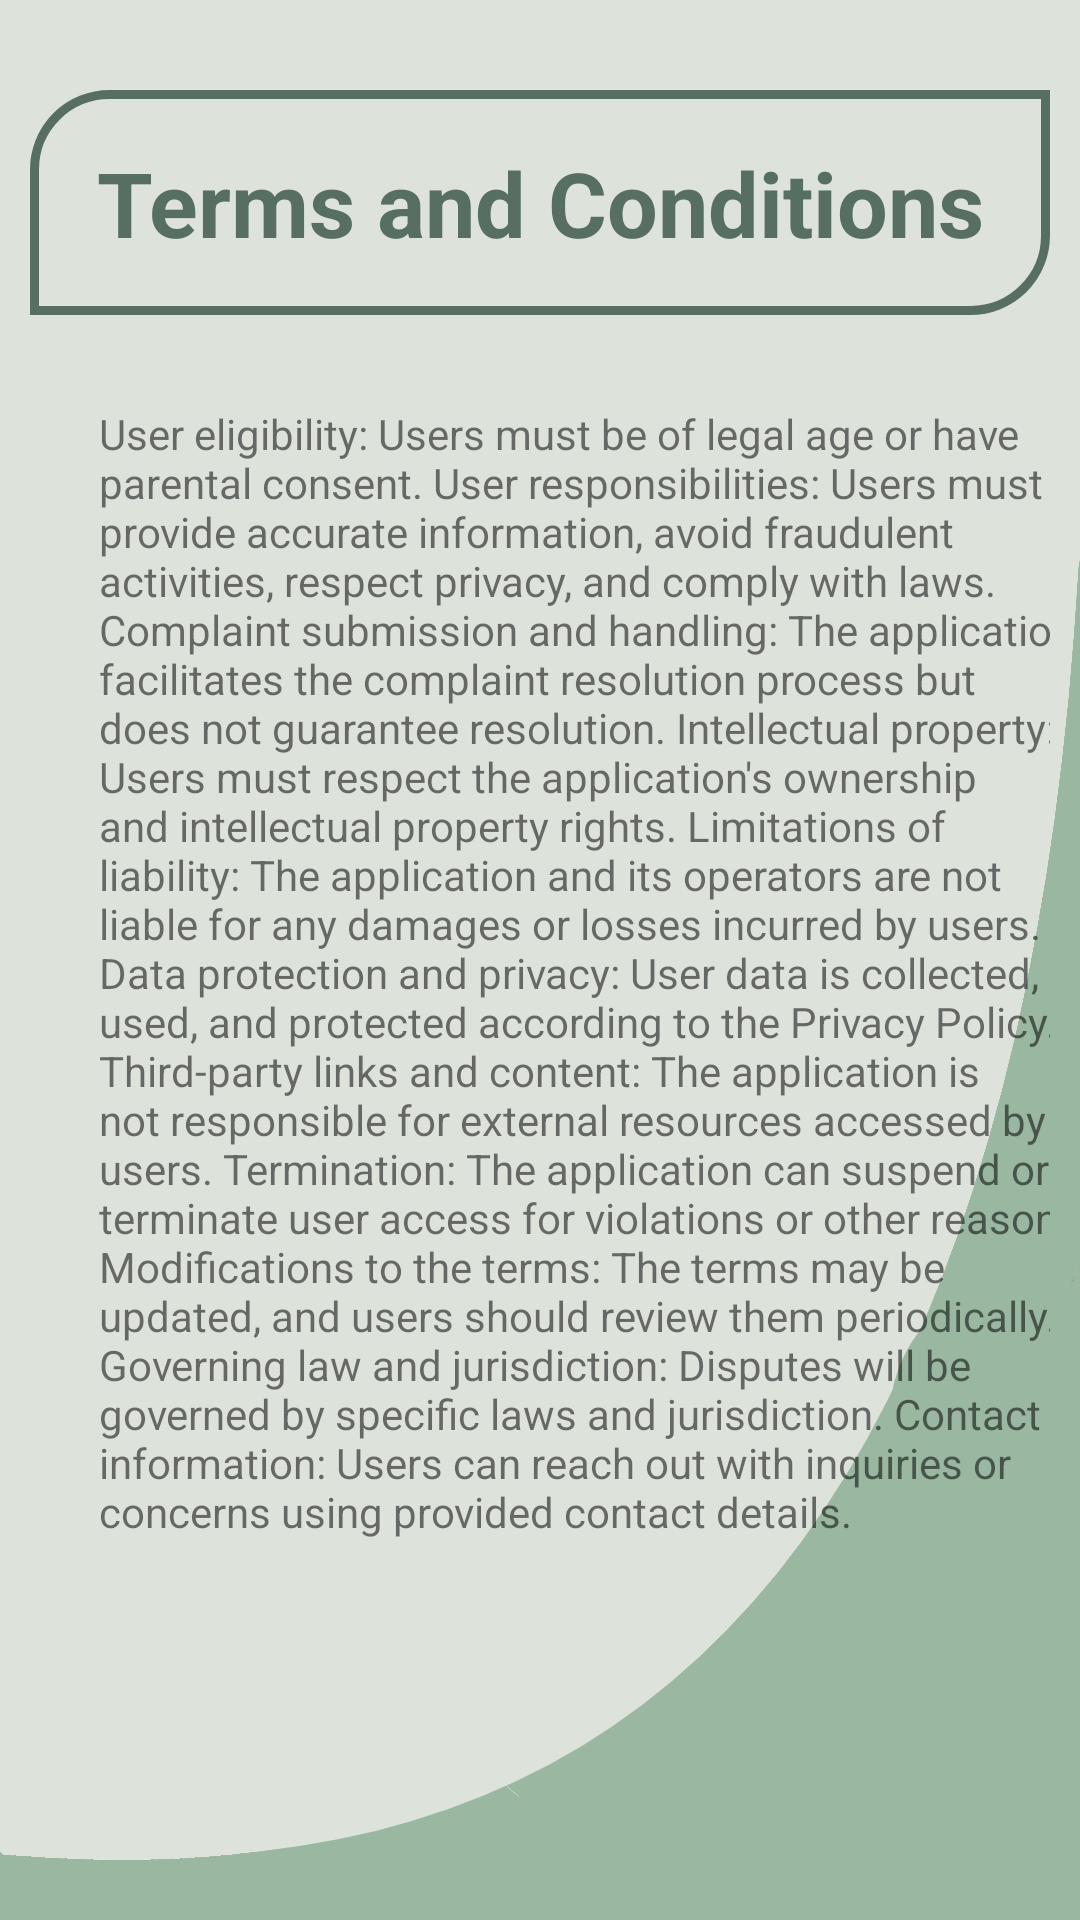

This screen was rendered from an Android layout file. Write that file and the resources it references.
<!-- AndroidManifest.xml: application theme Theme.FaultVerse -->
<!-- res/layout/activity_terms.xml -->
<?xml version="1.0" encoding="utf-8"?>
<LinearLayout xmlns:android="http://schemas.android.com/apk/res/android"
    xmlns:app="http://schemas.android.com/apk/res-auto"
    xmlns:tools="http://schemas.android.com/tools"
    android:layout_width="match_parent"
    android:layout_height="match_parent"
    android:background="@drawable/privac_bg"
    tools:context=".PrivacyActivity">

    <LinearLayout
        android:layout_width="match_parent"
        android:layout_height="match_parent"
        android:layout_margin="10dp"
        android:orientation="vertical"
        tools:layout_editor_absoluteY="1dp">

        <TextView
            android:id="@+id/textView25"
            android:layout_width="match_parent"
            android:layout_height="75dp"
            android:layout_marginTop="20dp"
            android:background="@drawable/privacy"
            android:gravity="center"
            android:text="@string/terms_and_conditions"
            android:textColor="@color/dark_green"
            android:textSize="30dp"
            android:textStyle="bold" />

        <TextView
            android:id="@+id/textView26"
            android:layout_width="332dp"
            android:layout_height="509dp"
            android:layout_marginLeft="23dp"
            android:layout_marginTop="30dp"
            android:text="@string/terms_all" />
    </LinearLayout>
</LinearLayout>
<!-- resources referenced by this layout -->
<resources>
  <color name="dark_green">#576F62</color>
  <!-- drawable privac_bg: png bitmap (drawable, 56658 bytes) -->
  <!-- drawable privacy (drawable) -->
  <?xml version="1.0" encoding="utf-8"?>
  <selector xmlns:android="http://schemas.android.com/apk/res/android">
      <item>
          <shape android:shape="rectangle">
              <corners android:topLeftRadius="25dp" android:bottomRightRadius="25dp"/>
              <stroke android:color="@color/dark_green" android:width="3dp"/>
          </shape>
      </item>
  </selector>
  <string name="terms_all">User eligibility: Users must be of legal age or have parental consent. User responsibilities: Users must provide accurate information, avoid fraudulent activities, respect privacy, and comply with laws. Complaint submission and handling: The application facilitates the complaint resolution process but does not guarantee resolution. Intellectual property: Users must respect the application\'s ownership and intellectual property rights. Limitations of liability: The application and its operators are not liable for any damages or losses incurred by users. Data protection and privacy: User data is collected, used, and protected according to the Privacy Policy. Third-party links and content: The application is not responsible for external resources accessed by users. Termination: The application can suspend or terminate user access for violations or other reasons. Modifications to the terms: The terms may be updated, and users should review them periodically. Governing law and jurisdiction: Disputes will be governed by specific laws and jurisdiction. Contact information: Users can reach out with inquiries or concerns using provided contact details.</string>
  <string name="terms_and_conditions">Terms and Conditions</string>
  <style name="Theme.FaultVerse" parent="Base.Theme.FaultVerse" />
  <style name="Base.Theme.FaultVerse" parent="Theme.MaterialComponents.DayNight.NoActionBar">
          
          
          <item name="android:statusBarColor" tools:targetApi="o">@color/dark_green</item>
      </style>
</resources>
